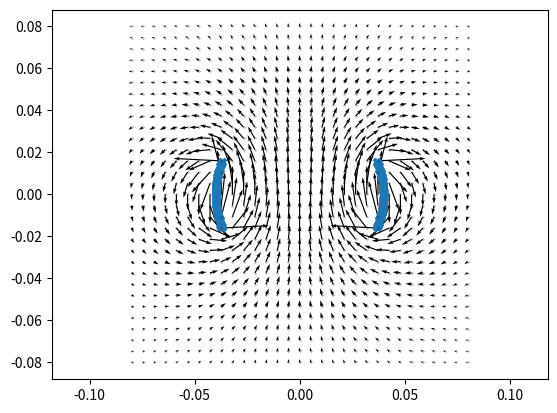
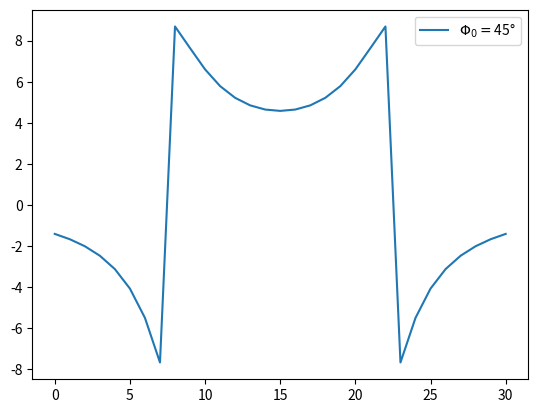

These charts were generated, in order, by the following Python code:
import numpy as np
import matplotlib.pyplot as plt

'''
Rechenaufgabe:
'''
mu0=4*np.pi*1e-7
c=3e8

E=820e9 #eV
p=E/c
L=9 #m
theta=15e-3 #rad
Bahnradius=L/theta # =600m
B=E/Bahnradius/c # =4.56T
        #angenommen, es gibt nur einenen Draht pro Seite:
I=B/2 * 2*np.pi*0.04 /mu0
F=L*mu0*I**2/(2*np.pi*2*0.04)

print(f"Stromstärke für einen Draht pro Seite: {I/1e3:.1f}kA")
print(f"Abstoßende Kraft: {F/1e6:.1f}MN")

'''
Programmieraufgabe
'''

# Parameter der Drähte
N=31        #Drähte pro Seite
R=0.04      #Abstand zur Achse
phi=0.25 * np.pi    #Winkel, die jede Stromschale einnimmt
j=I/phi    #Stromdichte

delta_phi=phi/(N-1)


#Orte der Drähte festlegen
x_Draht=np.zeros(2*N)                       # Speicher allokieren
y_Draht=np.zeros(2*N)
I_Draht=np.zeros(2*N)
Draht_winkel=np.linspace(-phi/2,phi/2,N)    # äquidistante Winkel festlegen

x_Draht[:N]=R*np.cos(Draht_winkel)         # Orte ausrechnen (Polarkoordinaten)
y_Draht[:N]=R*np.sin(Draht_winkel)
x_Draht[N:]=-x_Draht[:N]                  # andere Seite ausrechnen (ich habe die Symmetrie ausgenutzt)
y_Draht[N:]=y_Draht[:N]
I_Draht[:N]=j*delta_phi
I_Draht[N:]=-j*delta_phi

plt.figure(1)
plt.clf()
plt.plot(x_Draht,y_Draht,'X')
plt.axis('equal')

#Raster für die Orte der Auswertungspunkte sowie deren nachher berechnetes Magnetfeld anlegen
n=31        #Anzahl Punkte pro Achse (ungerade, damit (0,0) dabei ist), also n^2 insgesamt
l=0.08      #maximale Ablage zum Zentrum, in dem das B-Feld ausgewertet werden soll.
X,Y=np.meshgrid(np.linspace(-l,l,n),np.linspace(-l,l,n))

B_x=np.zeros((n,n))
B_y=np.zeros((n,n))
B_z=np.zeros((n,n))
plt.plot(X,Y,'ok',ms=0.2)
maxB_z=0
for i in range(n):
    for j in range(n):
        for k in range(2*N):
            d_vec=[X[i,j]-x_Draht[k],Y[i,j]-y_Draht[k],0]
            d_length=np.sqrt(d_vec[0]**2+d_vec[1]**2)
            B_Beitrag=-mu0/(2*np.pi*d_length**2)*np.cross([0,0,I_Draht[k]],d_vec)
            B_x[i,j]+=B_Beitrag[0]
            B_y[i,j]=B_y[i,j]+B_Beitrag[1]
plt.figure(1)
plt.clf
plt.quiver(X,Y,B_x,B_y)    
plt.axis('equal')
plt.figure(2)      
plt.plot(B_y[int((n-1)/2),:],label='$\Phi_0=$'+str(int(phi/np.pi*180))+'°') 
plt.legend()
plt.savefig('field.pdf')